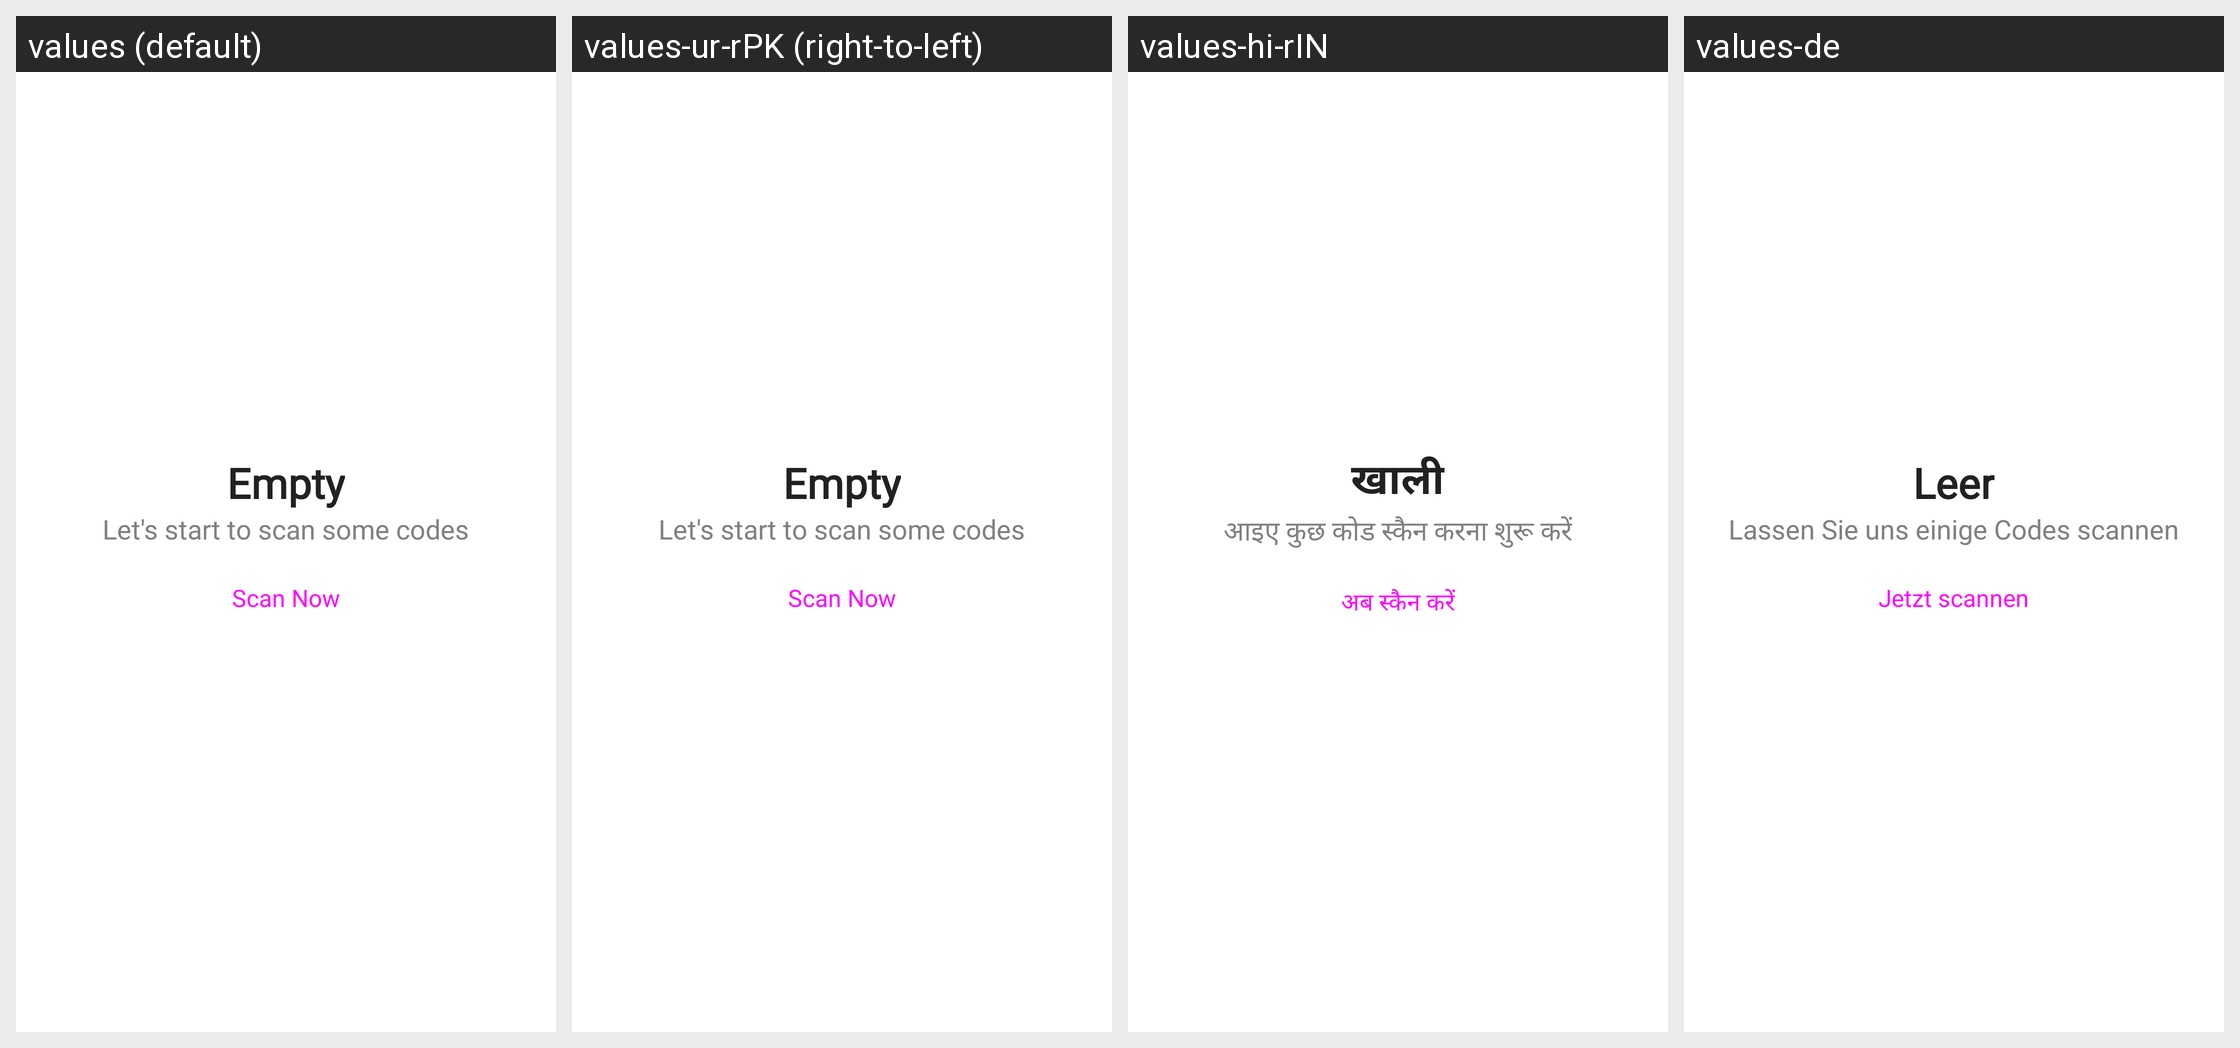

Locale-by-locale string values for the Android screen shown in this grid:
Android screen res/layout/scan_fragment.xml rendered under 4 locales, left to right: values (default), values-ur-rPK (right-to-left), values-hi-rIN, values-de. Device: Nexus 5 (rendered at 1080×1920; each locale shown at half size, 540×960, under a caption strip naming it); theme Theme.QRScanner.
Other locales in the repository, not shown: values-ar-rSA, values-fr, values-it, values-ms-rMY, values-tr-rTR, values-zh-rCN.
Strings drawn on this screen, with the default value and each locale's value (text and hints the layout hard-codes, and strings that could not be matched under every locale, appear in the picture but are not listed):

empty
  values: Empty
  values-ur-rPK: Empty  [not translated; the default value is used]
  values-hi-rIN: खाली
  values-de: Leer

let_s_start_to_scan_some_codes
  values: Let's start to scan some codes
  values-ur-rPK: Let's start to scan some codes  [not translated; the default value is used]
  values-hi-rIN: आइए कुछ कोड स्कैन करना शुरू करें
  values-de: Lassen Sie uns einige Codes scannen

scan_now
  values: Scan Now
  values-ur-rPK: Scan Now  [not translated; the default value is used]
  values-hi-rIN: अब स्कैन करें
  values-de: Jetzt scannen
